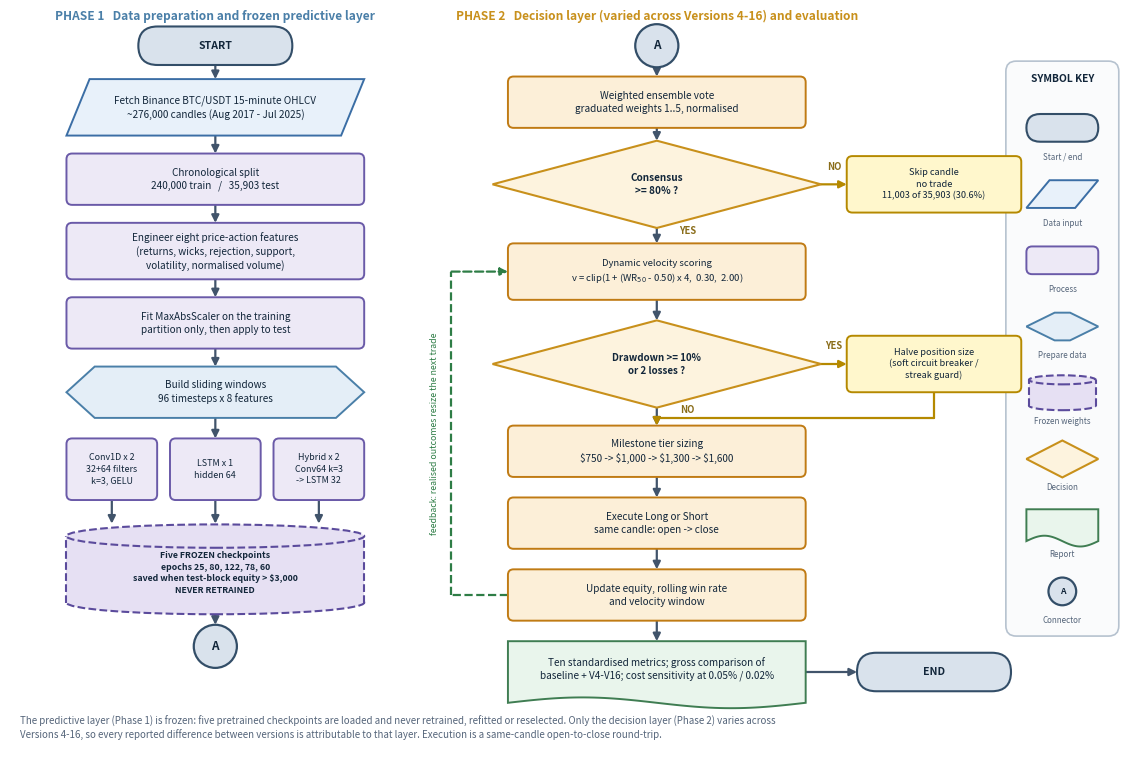

Python code for this plot:
"""
Figure 1 - Methodology flowchart with standard flowchart symbols.

Addresses the supervisor's request: keep it concise, keep every step, and use
proper flowchart graphics instead of identical rectangles. Each shape carries a
conventional meaning and a legend panel explains them.

  stadium / capsule   start and end terminators
  parallelogram       data input or output
  rectangle           process step
  hexagon             data preparation (windowing)
  cylinder            stored data (the frozen model weights)
  diamond             decision point
  document            generated report
  small circle        off-page connector, joins column 1 to column 2

Layout is two columns so the figure stays page-width rather than forcing the
reader to scroll a very tall single column. Column 1 ends in connector A and
column 2 begins at connector A, which is standard flowchart practice.

HOW TO RUN
  Paste into one Google Colab cell and run, or run locally:
      python fig01_workflow_flowchart.py
  Writes fig01_workflow_flowchart.png (300 dpi) and .pdf
  Put the PNG in:  e:\\2A_backtest_4k\\2A_backtest_4k\\paper_figures\\

Only matplotlib is required.
"""

import numpy as np
import matplotlib.pyplot as plt
from matplotlib.patches import (FancyBboxPatch, FancyArrowPatch, Polygon,
                                Circle, Ellipse, Rectangle)

# ----------------------------------------------------------------- palette
NAVY = "#12263A"
LINE = "#41546B"
PAL = {
    "term":  ("#D9E2EC", "#334E68"),   # terminators
    "io":    ("#E8F1FA", "#3B6EA5"),   # data input / output
    "proc":  ("#EDE9F6", "#6A5AA8"),   # generic process
    "prep":  ("#E4EEF7", "#4A7FA8"),   # preparation
    "store": ("#E6E0F3", "#5B4B9C"),   # frozen weights
    "dec":   ("#FDF3DE", "#C8901B"),   # decision
    "act":   ("#FCEFD8", "#C07B14"),   # decision-layer action
    "skip":  ("#FFF7CC", "#B58900"),   # skip / dampen branch
    "out":   ("#E9F5EC", "#3F7D52"),   # report
}


def _label(ax, cx, cy, text, fs, weight="normal", color=NAVY):
    ax.text(cx, cy, text, ha="center", va="center", fontsize=fs,
            fontweight=weight, color=color, zorder=5, linespacing=1.35)


def rect(ax, cx, cy, w, h, text, key="proc", fs=7.2, weight="normal", ls="-"):
    f, e = PAL[key]
    ax.add_patch(FancyBboxPatch((cx - w / 2, cy - h / 2), w, h,
                                boxstyle="round,pad=0,rounding_size=1.1",
                                lw=1.4, facecolor=f, edgecolor=e, linestyle=ls,
                                zorder=3))
    _label(ax, cx, cy, text, fs, weight)
    return dict(cx=cx, cy=cy, w=w, h=h)


def stadium(ax, cx, cy, w, h, text, key="term", fs=7.6):
    f, e = PAL[key]
    ax.add_patch(FancyBboxPatch((cx - w / 2, cy - h / 2), w, h,
                                boxstyle=f"round,pad=0,rounding_size={h / 2}",
                                lw=1.5, facecolor=f, edgecolor=e, zorder=3))
    _label(ax, cx, cy, text, fs, "bold")
    return dict(cx=cx, cy=cy, w=w, h=h)


def parallelogram(ax, cx, cy, w, h, text, key="io", fs=7.2, skew=4.5):
    f, e = PAL[key]
    pts = [(cx - w / 2 + skew, cy + h / 2), (cx + w / 2, cy + h / 2),
           (cx + w / 2 - skew, cy - h / 2), (cx - w / 2, cy - h / 2)]
    ax.add_patch(Polygon(pts, closed=True, lw=1.4, facecolor=f, edgecolor=e,
                         zorder=3))
    _label(ax, cx, cy, text, fs)
    return dict(cx=cx, cy=cy, w=w, h=h)


def hexagon(ax, cx, cy, w, h, text, key="prep", fs=7.2, notch=5.5):
    f, e = PAL[key]
    pts = [(cx - w / 2 + notch, cy + h / 2), (cx + w / 2 - notch, cy + h / 2),
           (cx + w / 2, cy), (cx + w / 2 - notch, cy - h / 2),
           (cx - w / 2 + notch, cy - h / 2), (cx - w / 2, cy)]
    ax.add_patch(Polygon(pts, closed=True, lw=1.4, facecolor=f, edgecolor=e,
                         zorder=3))
    _label(ax, cx, cy, text, fs)
    return dict(cx=cx, cy=cy, w=w, h=h)


def diamond(ax, cx, cy, w, h, text, key="dec", fs=7.0):
    f, e = PAL[key]
    pts = [(cx, cy + h / 2), (cx + w / 2, cy), (cx, cy - h / 2), (cx - w / 2, cy)]
    ax.add_patch(Polygon(pts, closed=True, lw=1.5, facecolor=f, edgecolor=e,
                         zorder=3))
    _label(ax, cx, cy, text, fs, "bold")
    return dict(cx=cx, cy=cy, w=w, h=h)


def cylinder(ax, cx, cy, w, h, text, key="store", fs=7.2, ls="--"):
    """Stored-data symbol: body plus elliptical top and bottom."""
    f, e = PAL[key]
    eh = h * 0.26
    ax.add_patch(Ellipse((cx, cy - h / 2 + eh / 2), w, eh, lw=1.5,
                         facecolor=f, edgecolor=e, linestyle=ls, zorder=3))
    ax.add_patch(Rectangle((cx - w / 2, cy - h / 2 + eh / 2), w, h - eh,
                           lw=0, facecolor=f, zorder=3))
    ax.plot([cx - w / 2, cx - w / 2], [cy - h / 2 + eh / 2, cy + h / 2 - eh / 2],
            color=e, lw=1.5, ls=ls, zorder=4)
    ax.plot([cx + w / 2, cx + w / 2], [cy - h / 2 + eh / 2, cy + h / 2 - eh / 2],
            color=e, lw=1.5, ls=ls, zorder=4)
    ax.add_patch(Ellipse((cx, cy + h / 2 - eh / 2), w, eh, lw=1.5,
                         facecolor=f, edgecolor=e, linestyle=ls, zorder=4))
    _label(ax, cx, cy - eh * 0.15, text, fs, "bold")
    return dict(cx=cx, cy=cy, w=w, h=h)


def document(ax, cx, cy, w, h, text, key="out", fs=7.2):
    """Report symbol: rectangle with a wavy bottom edge."""
    f, e = PAL[key]
    xs = np.linspace(-w / 2, w / 2, 60)
    wave = -h / 2 + 1.05 * np.sin(np.linspace(0, 2 * np.pi, 60))
    pts = [(cx - w / 2, cy + h / 2), (cx + w / 2, cy + h / 2)]
    pts += [(cx + x, cy + y) for x, y in zip(xs[::-1], wave[::-1])]
    ax.add_patch(Polygon(pts, closed=True, lw=1.4, facecolor=f, edgecolor=e,
                         zorder=3))
    _label(ax, cx, cy + 0.6, text, fs)
    return dict(cx=cx, cy=cy, w=w, h=h)


def connector(ax, cx, cy, r, text, key="term", fs=8.5):
    f, e = PAL[key]
    ax.add_patch(Circle((cx, cy), r, lw=1.6, facecolor=f, edgecolor=e, zorder=3))
    _label(ax, cx, cy, text, fs, "bold")
    return dict(cx=cx, cy=cy, w=2 * r, h=2 * r)


# ------------------------------------------------------------ anchors / arrows
def bot(n):
    return (n["cx"], n["cy"] - n["h"] / 2)


def top(n):
    return (n["cx"], n["cy"] + n["h"] / 2)


def rgt(n):
    return (n["cx"] + n["w"] / 2, n["cy"])


def lft(n):
    return (n["cx"] - n["w"] / 2, n["cy"])


def arrow(ax, p1, p2, color=LINE, lw=1.6, ls="-"):
    ax.add_patch(FancyArrowPatch(p1, p2, arrowstyle="-|>", mutation_scale=11,
                                 lw=lw, color=color, linestyle=ls,
                                 shrinkA=0, shrinkB=0, zorder=2))


def vlink(ax, a, b, **kw):
    arrow(ax, bot(a), top(b), **kw)


def elbow(ax, p1, p2, via_x=None, via_y=None, color=LINE, lw=1.6, ls="-"):
    """L-shaped connector. Give via_y for down-then-across, via_x for across-then-down."""
    if via_y is not None:
        ax.plot([p1[0], p1[0]], [p1[1], via_y], color=color, lw=lw, ls=ls,
                zorder=2, solid_capstyle="round")
        ax.plot([p1[0], p2[0]], [via_y, via_y], color=color, lw=lw, ls=ls,
                zorder=2, solid_capstyle="round")
        arrow(ax, (p2[0], via_y), p2, color, lw, ls)
    else:
        ax.plot([p1[0], via_x], [p1[1], p1[1]], color=color, lw=lw, ls=ls,
                zorder=2, solid_capstyle="round")
        ax.plot([via_x, via_x], [p1[1], p2[1]], color=color, lw=lw, ls=ls,
                zorder=2, solid_capstyle="round")
        arrow(ax, (via_x, p2[1]), p2, color, lw, ls)


def yes_no(ax, p, text, dx=0, dy=0, color="#8A6D1A"):
    ax.text(p[0] + dx, p[1] + dy, text, fontsize=6.8, fontweight="bold",
            color=color, ha="center", va="center", zorder=6,
            bbox=dict(boxstyle="round,pad=0.15", fc="white", ec="none",
                      alpha=0.85))


# -------------------------------------------------------------------- canvas
fig, ax = plt.subplots(figsize=(14.5, 9.6))
ax.set_xlim(0, 218)
ax.set_ylim(0, 144)
ax.set_aspect("equal")
ax.axis("off")

CL, CR, WCOL = 40, 126, 58          # column centres and node width
BR = 180                            # branch-box centre (right of column 2)

# =========================== COLUMN 1 : data and frozen predictive layer
n01 = stadium(ax, CL, 137, 30, 7.5, "START")
n02 = parallelogram(ax, CL, 125, WCOL, 11,
                    "Fetch Binance BTC/USDT 15-minute OHLCV\n"
                    "~276,000 candles (Aug 2017 - Jul 2025)")
n03 = rect(ax, CL, 111, WCOL, 10,
           "Chronological split\n240,000 train   /   35,903 test", "proc")
n04 = rect(ax, CL, 97, WCOL, 11,
           "Engineer eight price-action features\n"
           "(returns, wicks, rejection, support,\nvolatility, normalised volume)", "proc")
n05 = rect(ax, CL, 83, WCOL, 10,
           "Fit MaxAbsScaler on the training\npartition only, then apply to test", "proc")
n06 = hexagon(ax, CL, 69.5, WCOL, 10,
              "Build sliding windows\n96 timesteps x 8 features")

# three architectures side by side
mw = (WCOL - 2 * 2.5) / 3
mods = []
for i, t in enumerate(["Conv1D x 2\n32+64 filters\nk=3, GELU",
                       "LSTM x 1\nhidden 64",
                       "Hybrid x 2\nConv64 k=3\n-> LSTM 32"]):
    mods.append(rect(ax, CL - WCOL / 2 + mw / 2 + i * (mw + 2.5), 54.5, mw, 12,
                     t, "proc", fs=6.4))
n08 = cylinder(ax, CL, 35, WCOL, 17.5,
               "Five FROZEN checkpoints\nepochs 25, 80, 122, 78, 60\n"
               "saved when test-block equity > \\$3,000\nNEVER RETRAINED", fs=6.3)
nA1 = connector(ax, CL, 20, 4.2, "A")

for a, b in [(n01, n02), (n02, n03), (n03, n04), (n04, n05), (n05, n06)]:
    vlink(ax, a, b)
arrow(ax, bot(n06), top(mods[1]))
for m in mods:
    arrow(ax, bot(m), (m["cx"], 43.9))
vlink(ax, n08, nA1)

ax.text(CL, 144, "PHASE 1   Data preparation and frozen predictive layer",
        ha="center", va="top", fontsize=8.6, fontweight="bold", color="#4A7FA8")

# =========================== COLUMN 2 : decision layer and evaluation
nA2 = connector(ax, CR, 137, 4.2, "A")
n09 = rect(ax, CR, 126, WCOL, 10,
           "Weighted ensemble vote\ngraduated weights 1..5, normalised", "act")
d10 = diamond(ax, CR, 110, WCOL + 6, 17,
              "Consensus\n>= 80% ?", "dec", fs=7.2)
n11 = rect(ax, CR, 93, WCOL, 11,
           "Dynamic velocity scoring\n"
           "v = clip(1 + (WR$_{50}$ - 0.50) x 4,  0.30,  2.00)", "act", fs=6.8)
d12 = diamond(ax, CR, 75, WCOL + 6, 17,
              "Drawdown >= 10%\nor 2 losses ?", "dec", fs=7.0)
n13 = rect(ax, CR, 58, WCOL, 10,
           "Milestone tier sizing\n\\$750 -> \\$1,000 -> \\$1,300 -> \\$1,600", "act")
n14 = rect(ax, CR, 44, WCOL, 10,
           "Execute Long or Short\nsame candle: open -> close", "act")
n15 = rect(ax, CR, 30, WCOL, 10,
           "Update equity, rolling win rate\nand velocity window", "act")
n16 = document(ax, CR, 15, WCOL, 12,
               "Ten standardised metrics; gross comparison of\n"
               "baseline + V4-V16; cost sensitivity at 0.05% / 0.02%")
n17 = stadium(ax, BR, 15, 30, 7.5, "END")

vlink(ax, nA2, n09)
vlink(ax, n09, d10)
arrow(ax, bot(d10), top(n11)); yes_no(ax, (CR, 101), "YES", dx=6)
vlink(ax, n11, d12)
arrow(ax, bot(d12), top(n13)); yes_no(ax, (CR, 66), "NO", dx=6)
vlink(ax, n13, n14)
vlink(ax, n14, n15)
vlink(ax, n15, n16)
arrow(ax, rgt(n16), lft(n17))

# branch: consensus not met -> skip
b_skip = rect(ax, BR, 110, 34, 11, "Skip candle\nno trade\n11,003 of 35,903 (30.6%)",
              "skip", fs=6.6)
arrow(ax, rgt(d10), lft(b_skip), color="#B58900")
yes_no(ax, ((rgt(d10)[0] + lft(b_skip)[0]) / 2, 113.5), "NO")

# branch: risk trigger -> halve
b_halve = rect(ax, BR, 75, 34, 11, "Halve position size\n(soft circuit breaker /\nstreak guard)",
               "skip", fs=6.6)
arrow(ax, rgt(d12), lft(b_halve), color="#B58900")
yes_no(ax, ((rgt(d12)[0] + lft(b_halve)[0]) / 2, 78.5), "YES")
elbow(ax, bot(b_halve), top(n13), via_y=64.5, color="#B58900")

# feedback loop: updated state returns to the sizing rule
FB_X = CR - WCOL / 2 - 11
elbow(ax, lft(n15), lft(n11), via_x=FB_X, color="#2E7D46", ls="--")
ax.text(FB_X - 3.4, 61.5, "feedback: realised outcomes resize the next trade",
        fontsize=6.3, style="italic", color="#2E7D46", ha="center", va="center",
        rotation=90)

ax.text(CR, 144, "PHASE 2   Decision layer (varied across Versions 4-16) and evaluation",
        ha="center", va="top", fontsize=8.6, fontweight="bold", color="#C8901B")

# ==================================================================== legend
ax.add_patch(FancyBboxPatch((194, 22), 22, 112,
                            boxstyle="round,pad=0,rounding_size=2",
                            lw=1.2, facecolor="#FAFBFC", edgecolor="#B6C2CF",
                            zorder=1))
ax.text(205, 130.5, "SYMBOL KEY", fontsize=7.4, fontweight="bold", color=NAVY,
        ha="center", va="center", zorder=6)

leg = [(stadium,       "Start / end"),
       (parallelogram, "Data input"),
       (rect,          "Process"),
       (hexagon,       "Prepare data"),
       (cylinder,      "Frozen weights"),
       (diamond,       "Decision"),
       (document,      "Report"),
       (connector,     "Connector")]

y = 121
for fn, desc in leg:
    if fn is connector:
        fn(ax, 205, y, 2.7, "A", fs=6.2)
    elif fn is diamond:
        fn(ax, 205, y, 14, 7.2, "", fs=6)
    elif fn is cylinder:
        fn(ax, 205, y, 13, 6.8, "", fs=6)
    elif fn is document:
        fn(ax, 205, y, 14, 6.2, "", fs=6)
    else:
        fn(ax, 205, y, 14, 5.4, "", fs=6)
    ax.text(205, y - 5.6, desc, fontsize=5.8, color="#55657A",
            ha="center", va="center", zorder=6)
    y -= 12.9

# ------------------------------------------------------------------ captions
ax.text(2, 6.5,
        "The predictive layer (Phase 1) is frozen: five pretrained checkpoints are loaded and never retrained, refitted or reselected. "
        "Only the decision layer (Phase 2) varies across\nVersions 4-16, so every reported difference between versions is attributable to that layer. "
        "Execution is a same-candle open-to-close round-trip.",
        fontsize=7, style="italic", color="#55657A", va="top", ha="left")

plt.savefig("fig01_workflow_flowchart.png", dpi=300, bbox_inches="tight",
            facecolor="white")
plt.savefig("fig01_workflow_flowchart.pdf", bbox_inches="tight", facecolor="white")
plt.show()
print("Saved fig01_workflow_flowchart.png and .pdf")
